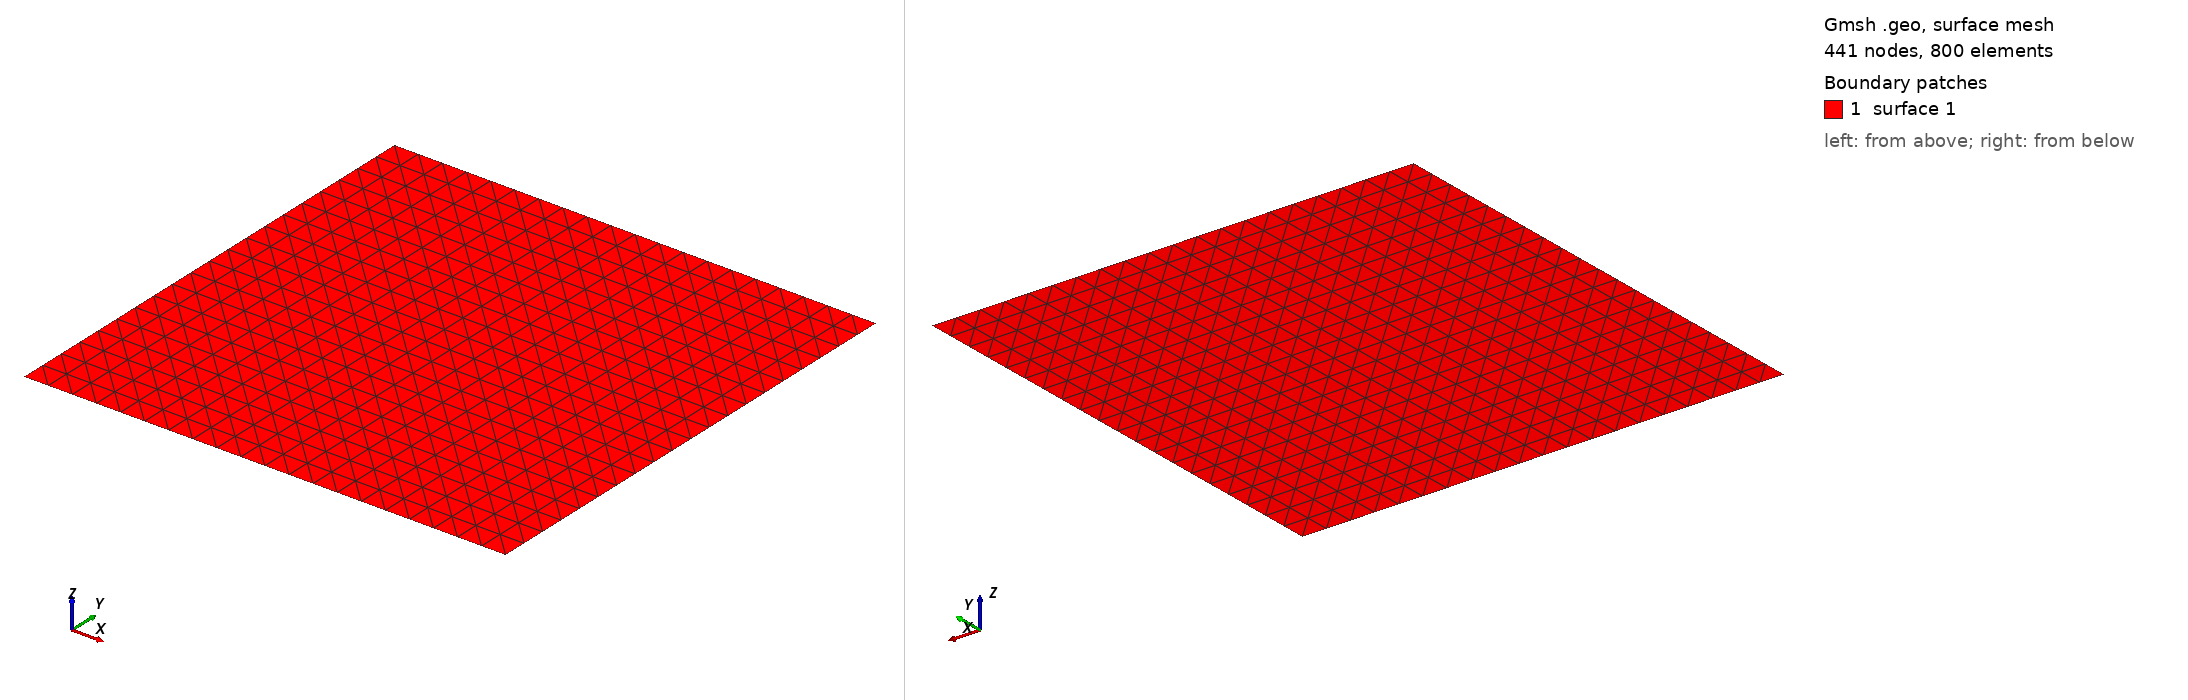

Gmsh geometry script, surface-meshed: 441 nodes, 800 surface elements. Boundary patches (legend numbers): 1 surface 1. Left view from above one corner, right view from below the opposite corner. The script declares no physical surfaces, so the legend lists its geometric surfaces. The drawing asked Gmsh for element sizes between 1% and 20% of the model's largest extent; the script's own settings can give other sizes.

=== quarter50.geo (drawn) ===
// Gmsh project created on Tue Feb 11 18:03:45 2025
SetFactory("OpenCASCADE");
//+
Point(1) = {0, 25, 0, 1.0};
//+
Point(2) = {25, 25, 0, 1.0};
//+
Point(3) = {25, 0, 0, 1.0};
//+
Point(4) = {0, 0, 0, 1.0};
//+
Line(1) = {1, 2};
//+
Line(2) = {2, 3};
//+
Line(3) = {3, 4};
//+
Line(4) = {4, 1};
//+
Curve Loop(1) = {4, 1, 2, 3};
//+
Plane Surface(1) = {1};
//+
Physical Curve("Left", 5) = {4};
//+
Physical Curve("Top", 6) = {1};
//+
Physical Curve("Right", 7) = {2};
//+
Physical Curve("Bottom", 8) = {3};
//+
Physical Point("Bottom", 9) = {3, 4};
//+
Physical Point("Left", 10) = {4, 1};
//+
Physical Point("Top", 11) = {1, 2};
//+
Physical Point("Right", 12) = {2, 3};
//+
Transfinite Surface {1};
//+
Transfinite Curve {4, 1, 2, 3} = 21 Using Progression 1;
//+
Transfinite Curve {4, 1, 2, 3} = 41 Using Progression 1;
//+
Transfinite Curve {4, 1, 2, 3} = 21 Using Progression 1;
